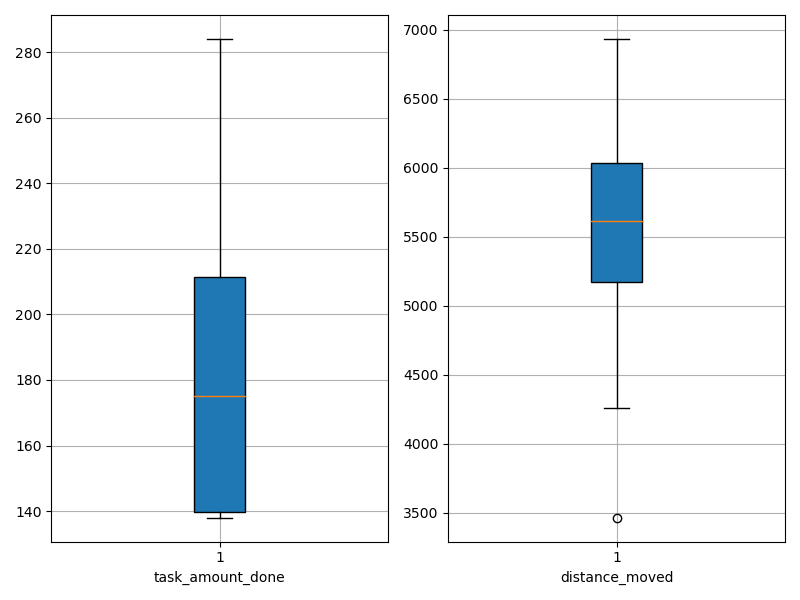

The file beside this chart, header and first rows:
agent_id, task_amount_done, distance_moved
0, 283.0, 6219
1, 140.0, 5446
2, 284.0, 6156
3, 142.0, 5255
4, 211.0, 5095
5, 209.0, 5993
6, 139.0, 5560
7, 140.0, 5786
8, 139.0, 3465
9, 278.0, 5965
10, 140.0, 4262
11, 138.0, 4956
12, 281.0, 6887
13, 208.0, 5480
14, 140.0, 5677
15, 138.0, 6932
16, 208.0, 5152
17, 212.0, 5669
18, 139.0, 5182
19, 211.0, 6496
